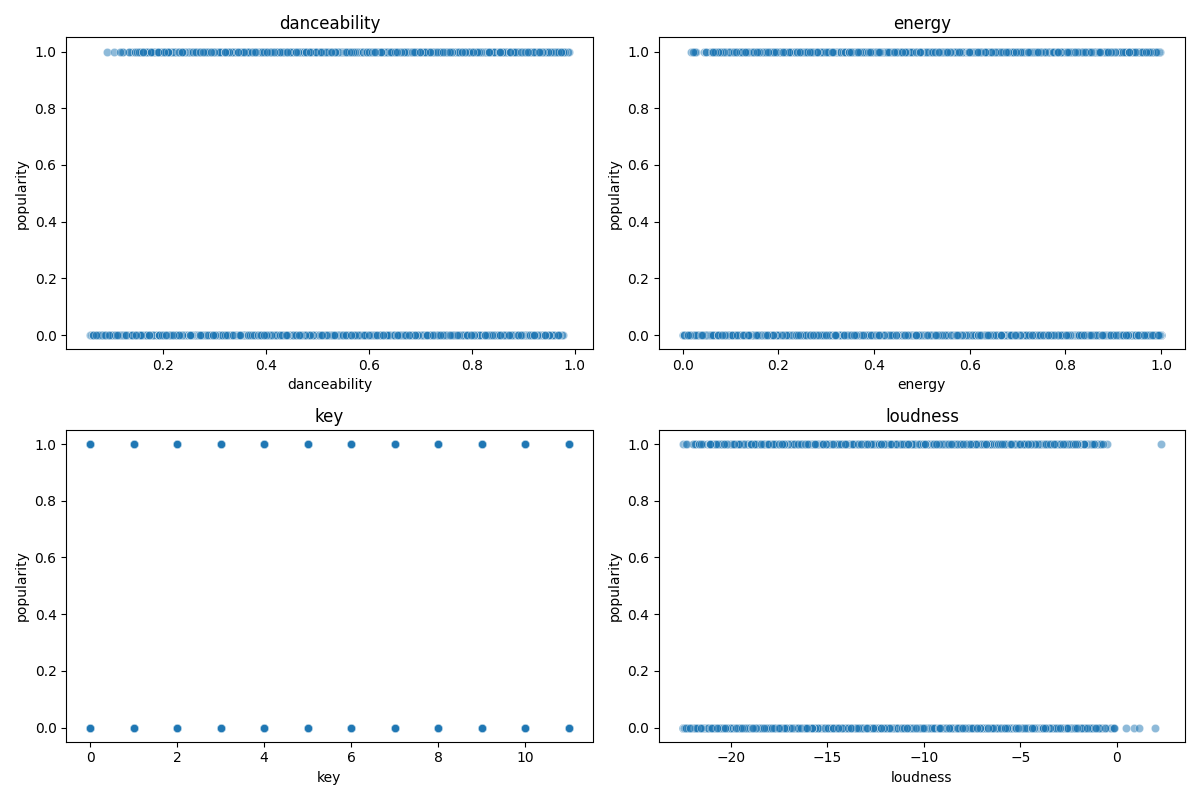

The data file committed next to this chart (first rows):
danceability, energy, key, loudness, popularity
0.417, 0.62, 3, -7.727, 1
0.498, 0.505, 3, -12.47, 0
0.657, 0.649, 5, -13.39, 0
0.59, 0.545, 7, -12.06, 0
0.515, 0.765, 11, -3.515, 0
0.697, 0.673, 0, -10.57, 0
0.662, 0.272, 0, -18.88, 0
0.72, 0.624, 5, -9.086, 1
0.545, 0.22, 2, -15.08, 0
0.511, 0.603, 2, -7.637, 1
0.491, 0.0675, 10, -17.1, 0
0.52, 0.411, 9, -12.41, 1
0.717, 0.565, 2, -8.606, 0
0.746, 0.666, 2, -10.41, 1
0.598, 0.448, 4, -14.98, 1
0.521, 0.396, 5, -12.3, 0
0.356, 0.45, 6, -6.677, 1
0.493, 0.666, 11, -8.209, 0
0.147, 0.246, 1, -17, 0
0.502, 0.445, 1, -9.562, 1
0.48, 0.225, 3, -15.4, 1
0.604, 0.357, 6, -11.42, 1
0.213, 0.0581, 8, -22.43, 0
0.427, 0.14, 9, -19.86, 0
0.81, 0.524, 7, -9.77, 1
0.498, 0.527, 5, -9.263, 1
0.844, 0.299, 0, -12.64, 1
0.463, 0.463, 8, -12.18, 0
0.431, 0.551, 1, -12.73, 0
0.515, 0.699, 0, -7.316, 1
0.528, 0.493, 0, -12.35, 0
0.357, 0.216, 3, -12.83, 1
0.283, 0.0811, 11, -20.65, 0
0.56, 0.821, 7, -4.09, 0
0.337, 0.172, 0, -16.73, 0
0.565, 0.358, 0, -8.442, 0
0.743, 0.398, 2, -8.328, 1
0.555, 0.658, 0, -4.487, 0
0.519, 0.422, 4, -8.732, 1
0.566, 0.49, 0, -10.87, 1
0.257, 0.378, 5, -9.61, 0
0.611, 0.686, 0, -10.65, 1
0.653, 0.49, 0, -10.11, 1
0.203, 0.375, 0, -8.781, 1
0.597, 0.365, 2, -12.03, 0
0.559, 0.41, 9, -13.83, 0
0.475, 0.474, 3, -13.9, 0
0.763, 0.621, 2, -9.908, 1
0.468, 0.756, 0, -7.37, 0
0.583, 0.556, 8, -12.16, 0
0.611, 0.697, 9, -8.43, 0
0.762, 0.496, 7, -12.85, 0
0.603, 0.513, 1, -7.329, 0
0.275, 0.241, 10, -14.53, 1
0.619, 0.625, 7, -9.635, 1
0.492, 0.47, 0, -8.732, 0
0.728, 0.669, 9, -8.755, 0
0.498, 0.796, 8, -4.882, 1
0.24, 0.0867, 7, -18.24, 0
0.238, 0.28, 3, -11.5, 0
... 39,278 more rows
